The GitHub repository DejaArrow/HONC_v1.1_Convo contains a labelled image folder "assets" with 2 categories: no stitch, stitch. Examples follow, each with its label.

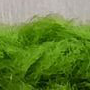
Label: stitch

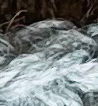
Label: stitch

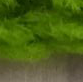
Label: no stitch

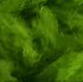
Label: no stitch

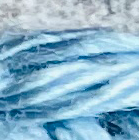
Label: stitch

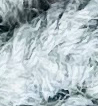
Label: no stitch
